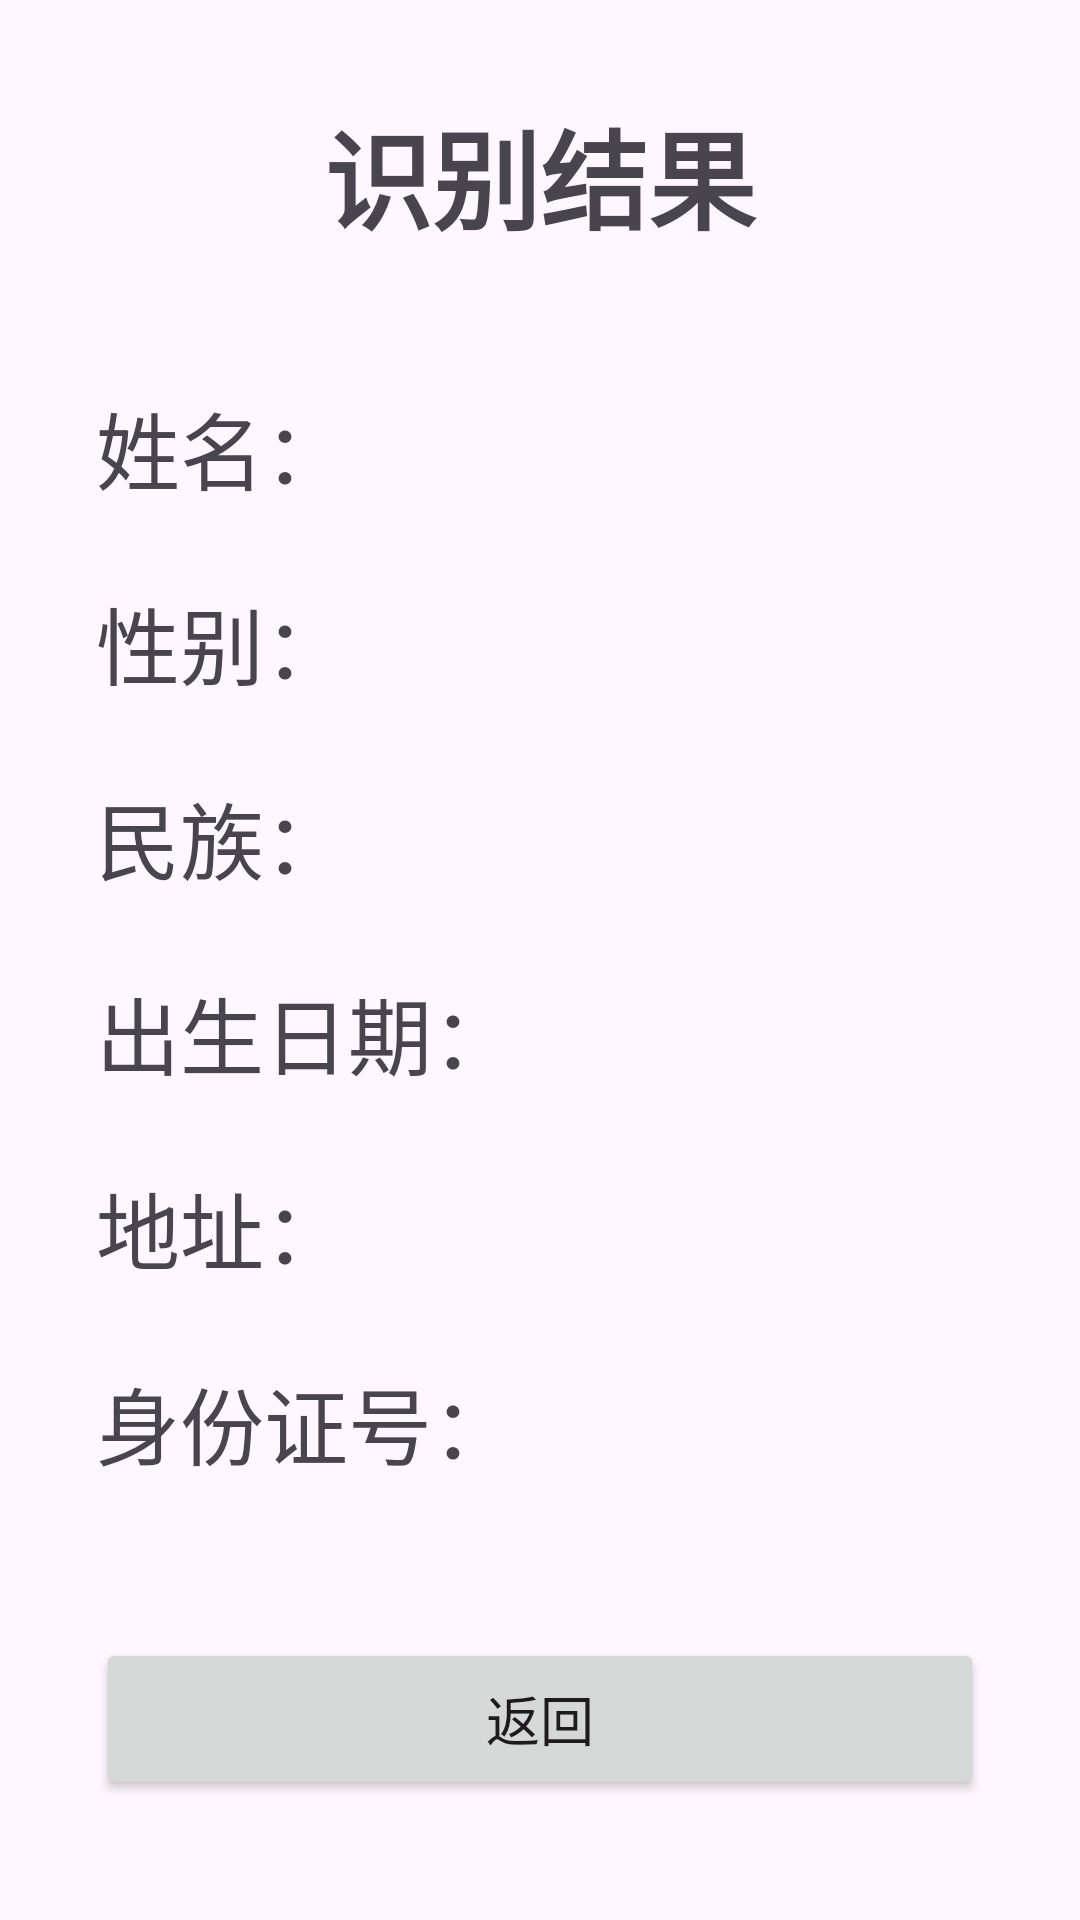

Produce the Android XML layout that renders to this screen, including the resource entries it uses.
<!-- AndroidManifest.xml: application theme Theme.IdCardOcrDemo -->
<!-- res/layout/activity_result.xml -->
<?xml version="1.0" encoding="utf-8"?>
<LinearLayout xmlns:android="http://schemas.android.com/apk/res/android"
    xmlns:tools="http://schemas.android.com/tools"
    android:id="@+id/main"
    android:layout_width="match_parent"
    android:layout_height="match_parent"
    android:orientation="vertical"
    android:padding="16dp"
    tools:context=".ui.ResultActivity">

    
    <TextView
        android:id="@+id/tvTitle"
        android:layout_width="match_parent"
        android:layout_height="wrap_content"
        android:gravity="center"
        android:paddingTop="16dp"
        android:paddingBottom="32dp"
        android:text="识别结果"
        android:textSize="36sp"
        android:textStyle="bold" />

    
    <TextView
        android:id="@+id/tvName"
        android:layout_width="match_parent"
        android:layout_height="wrap_content"
        android:paddingStart="16dp"
        android:paddingTop="12dp"
        android:paddingBottom="12dp"
        android:text="姓名："
        android:textSize="28sp" />

    
    <TextView
        android:id="@+id/tvGender"
        android:layout_width="match_parent"
        android:layout_height="wrap_content"
        android:paddingStart="16dp"
        android:paddingTop="12dp"
        android:paddingBottom="12dp"
        android:text="性别："
        android:textSize="28sp" />

    
    <TextView
        android:id="@+id/tvNation"
        android:layout_width="match_parent"
        android:layout_height="wrap_content"
        android:paddingStart="16dp"
        android:paddingTop="12dp"
        android:paddingBottom="12dp"
        android:text="民族："
        android:textSize="28sp" />

    
    <TextView
        android:id="@+id/tvBirthDate"
        android:layout_width="match_parent"
        android:layout_height="wrap_content"
        android:paddingStart="16dp"
        android:paddingTop="12dp"
        android:paddingBottom="12dp"
        android:text="出生日期："
        android:textSize="28sp" />

    
    <TextView
        android:id="@+id/tvAddress"
        android:layout_width="match_parent"
        android:layout_height="wrap_content"
        android:paddingStart="16dp"
        android:paddingTop="12dp"
        android:paddingBottom="12dp"
        android:text="地址："
        android:textSize="28sp" />

    
    <TextView
        android:id="@+id/tvIdNumber"
        android:layout_width="match_parent"
        android:layout_height="wrap_content"
        android:paddingStart="16dp"
        android:paddingTop="12dp"
        android:paddingBottom="12dp"
        android:text="身份证号："
        android:textSize="28sp" />

    
    <View
        android:layout_width="match_parent"
        android:layout_height="0dp"
        android:layout_weight="1" />

    
    <Button
        android:id="@+id/btnBack"
        android:layout_width="match_parent"
        android:layout_height="wrap_content"
        android:layout_marginStart="16dp"
        android:layout_marginEnd="16dp"
        android:layout_marginTop="16dp"
        android:layout_marginBottom="24dp"
        android:minHeight="54dp"
        android:text="返回"
        android:textSize="18sp" />

</LinearLayout>
<!-- resources referenced by this layout -->
<resources>
  <style name="Theme.IdCardOcrDemo" parent="Base.Theme.IdCardOcrDemo" />
  <style name="Base.Theme.IdCardOcrDemo" parent="Theme.Material3.DayNight.NoActionBar">
          
          
      </style>
</resources>
